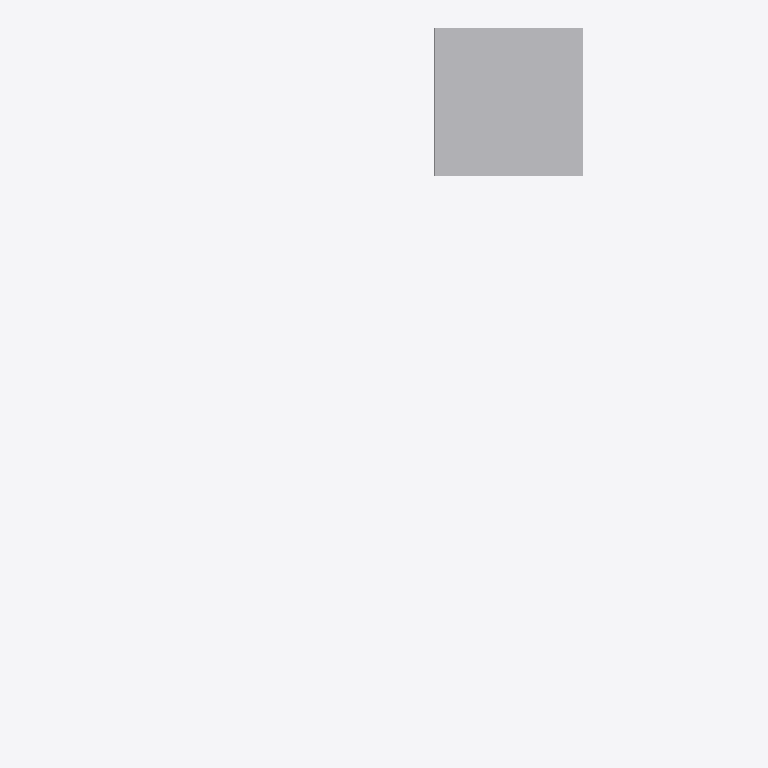
Plan cut of the same IFC building model at storey '+15.10' (level 15.10 m, cut at 16.50 m), seen from above with north up, elements coloured by IFC class (only those large enough to see are counted): 1 other element (light grey). Cut surfaces are drawn darker.
Extent 41.5 m × 63.2 m × 46.5 m (x, y, z). Storeys (2): +0.00 at 0.00 m; +15.10 at 15.10 m. Elements (3): 3 IfcBuildingElementProxy.

HEADER;
FILE_DESCRIPTION(('ViewDefinition [CoordinationView_V2.0]'),'2;1');
FILE_NAME('0001','2023-04-21T10:07:29',(''),(''),'The EXPRESS Data Manager Version 5.02.0100.07 : ','20190108_1515(x64) - Exporter 19.2.1.1 - IU alte','');
FILE_SCHEMA(('IFC2X3'));
ENDSEC;
DATA;
#104=IFCPROJECT('2ExXy6ktPEpRvybkA_zF6B',#41,'0001',$,$,'Nombre de proyecto','Estado de proyecto',(#96),#91);
#527=IFCSITE('2ExXy6ktPEpRvybkA_zF69',#41,'Practicos',$,'',#526,$,$,.ELEMENT.,(40,25,13,9643),(-3,-42,-20,-772056),0.0,$,$);
#114=IFCBUILDING('2ExXy6ktPEpRvybkA_zF6A',#41,'',$,$,#32,$,'',.ELEMENT.,$,$,#110);
#123=IFCBUILDINGSTOREY('2ExXy6ktPEpRvybk912mtU',#41,'+0.00',$,$,#121,$,'+0.00',.ELEMENT.,0.0);
#135=IFCBUILDINGSTOREY('2ExXy6ktPEpRvybk912mZq',#41,'+15.10',$,$,#134,$,'+15.10',.ELEMENT.,15.1);
#464=IFCBUILDINGELEMENTPROXY('0jLB3Ykfv1OeqTG_99Sx8w',#41,'Masa 2:Masa 2:238916',$,'Masa 2',#463,#458,'238916',$);
ENDSEC;
